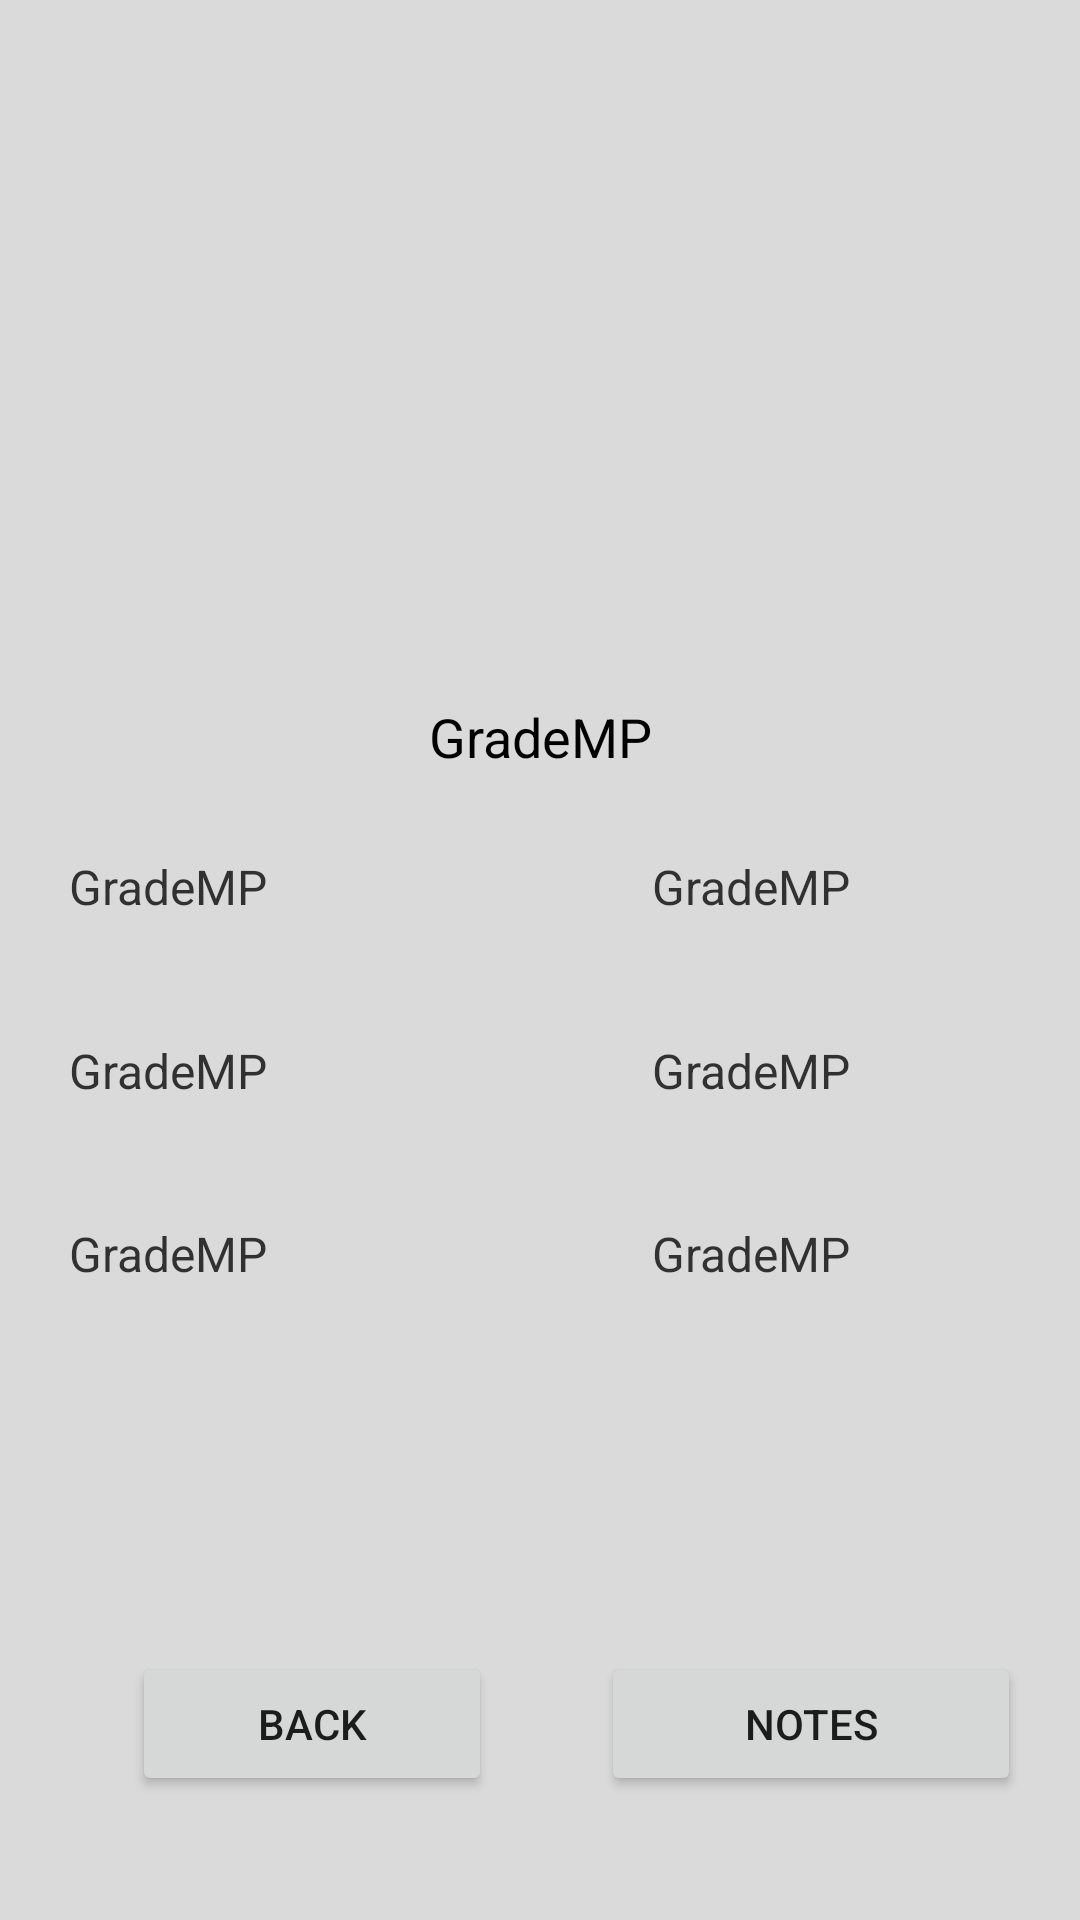

Produce the Android XML layout that renders to this screen, including the resource entries it uses.
<!-- AndroidManifest.xml: application theme Theme.GradeMP -->
<!-- res/layout/fragment_details.xml -->
<?xml version="1.0" encoding="utf-8"?>
<layout xmlns:app="http://schemas.android.com/apk/res-auto"
    xmlns:tools="http://schemas.android.com/tools"
    xmlns:android="http://schemas.android.com/apk/res/android">

    <androidx.constraintlayout.widget.ConstraintLayout
        android:layout_width="match_parent"
        android:layout_height="match_parent"
        android:background="#DADADA"
        tools:context=".fragments.DetailsFragment">

        <TextView
            android:id="@+id/mp_minister_text"
            android:layout_width="wrap_content"
            android:layout_height="wrap_content"
            android:text="@string/app_name"
            android:textColor="#C6000000"
            android:textSize="16sp"
            app:layout_constraintBottom_toTopOf="@+id/mp_twitter_link_text"
            app:layout_constraintEnd_toEndOf="@+id/mp_party_text"
            app:layout_constraintHorizontal_bias="0.0"
            app:layout_constraintStart_toStartOf="@+id/mp_party_text"
            app:layout_constraintTop_toBottomOf="@+id/mp_party_text" />

        <TextView
            android:id="@+id/mp_party_text"
            android:layout_width="wrap_content"
            android:layout_height="wrap_content"
            android:text="@string/app_name"
            android:textColor="#C6000000"
            android:textSize="16sp"
            app:layout_constraintBottom_toTopOf="@+id/addNote_button"
            app:layout_constraintEnd_toEndOf="parent"
            app:layout_constraintHorizontal_bias="0.6"
            app:layout_constraintStart_toStartOf="@+id/mp_imageView"
            app:layout_constraintTop_toTopOf="@+id/mp_born_year_text"
            app:layout_constraintVertical_bias="0.0" />

        <TextView
            android:id="@+id/mp_twitter_link_text"
            android:layout_width="150dp"
            android:layout_height="wrap_content"
            android:autoLink="web"
            android:linksClickable="true"
            android:text="@string/app_name"
            android:textColor="#C6000000"
            android:textColorLink="@android:color/holo_blue_dark"
            android:textSize="16sp"
            app:layout_constraintBottom_toTopOf="@+id/addNote_button"
            app:layout_constraintEnd_toEndOf="@+id/mp_party_text"
            app:layout_constraintHorizontal_bias="0.0"
            app:layout_constraintStart_toStartOf="@+id/mp_party_text"
            app:layout_constraintTop_toTopOf="@+id/mp_seat_number_text"
            app:layout_constraintVertical_bias="0.0" />

        <TextView
            android:id="@+id/mp_born_year_text"
            android:layout_width="wrap_content"
            android:layout_height="wrap_content"
            android:text="@string/app_name"
            android:textSize="16sp"
            app:layout_constraintBottom_toTopOf="@+id/back_button"
            app:layout_constraintEnd_toEndOf="@+id/mp_imageView"
            app:layout_constraintHorizontal_bias="0.12"
            app:layout_constraintStart_toStartOf="parent"
            app:layout_constraintTop_toBottomOf="@+id/mp_name_text"
            app:layout_constraintVertical_bias="0.100000024"
            android:textColor="#C6000000" />

        <TextView
            android:id="@+id/mp_constituency_text"
            android:layout_width="wrap_content"
            android:layout_height="wrap_content"
            android:text="@string/app_name"
            android:textColor="#C6000000"
            android:textSize="16sp"
            app:layout_constraintBottom_toTopOf="@+id/mp_seat_number_text"
            app:layout_constraintEnd_toEndOf="@+id/mp_born_year_text"
            app:layout_constraintHorizontal_bias="0.0"
            app:layout_constraintStart_toStartOf="@+id/mp_born_year_text"
            app:layout_constraintTop_toBottomOf="@+id/mp_born_year_text" />

        <TextView
            android:id="@+id/mp_seat_number_text"
            android:layout_width="wrap_content"
            android:layout_height="wrap_content"
            android:text="@string/app_name"
            android:textColor="#C6000000"
            android:textSize="16sp"
            app:layout_constraintBottom_toTopOf="@+id/back_button"
            app:layout_constraintEnd_toEndOf="@+id/mp_born_year_text"
            app:layout_constraintHorizontal_bias="0.0"
            app:layout_constraintStart_toStartOf="@+id/mp_born_year_text"
            app:layout_constraintTop_toTopOf="@+id/mp_born_year_text" />

        <TextView
            android:id="@+id/mp_name_text"
            android:layout_width="wrap_content"
            android:layout_height="wrap_content"
            android:text="@string/app_name"
            android:textColor="@android:color/black"
            android:textSize="18sp"
            app:layout_constraintBottom_toBottomOf="parent"
            app:layout_constraintEnd_toEndOf="@+id/mp_imageView"
            app:layout_constraintStart_toStartOf="@+id/mp_imageView"
            app:layout_constraintTop_toBottomOf="@+id/mp_imageView"
            app:layout_constraintVertical_bias="0.01999998" />

        <ImageView
            android:id="@+id/mp_imageView"
            android:layout_width="154dp"
            android:layout_height="204dp"
            android:contentDescription="@string/mp_image_text"
            app:layout_constraintBottom_toBottomOf="parent"
            app:layout_constraintEnd_toEndOf="parent"
            app:layout_constraintStart_toStartOf="parent"
            app:layout_constraintTop_toTopOf="parent"
            app:layout_constraintVertical_bias="0.050000012" />

        <Button
            android:id="@+id/back_button"
            android:layout_width="120dp"
            android:layout_height="wrap_content"
            android:text="@string/back"
            app:layout_constraintBottom_toBottomOf="parent"
            app:layout_constraintEnd_toEndOf="@+id/mp_imageView"
            app:layout_constraintHorizontal_bias="0.32"
            app:layout_constraintStart_toStartOf="parent"
            app:layout_constraintTop_toTopOf="parent"
            app:layout_constraintVertical_bias="0.93" />

        <Button
            android:id="@+id/addNote_button"
            android:layout_width="140dp"
            android:layout_height="wrap_content"
            android:text="@string/make_a_note"
            app:layout_constraintBottom_toBottomOf="parent"
            app:layout_constraintEnd_toEndOf="parent"
            app:layout_constraintHorizontal_bias="0.91"
            app:layout_constraintStart_toStartOf="parent"
            app:layout_constraintTop_toTopOf="@+id/back_button"
            app:layout_constraintVertical_bias="0.0" />
    </androidx.constraintlayout.widget.ConstraintLayout>
</layout>
<!-- resources referenced by this layout -->
<resources>
  <string name="app_name">GradeMP</string>
  <string name="back">Back</string>
  <string name="make_a_note">Notes</string>
  <string name="mp_image_text">Image of the MP</string>
  <style name="Theme.GradeMP" parent="Theme.MaterialComponents.DayNight.DarkActionBar">
          
          <item name="colorPrimary">@color/purple_500</item>
          <item name="colorPrimaryVariant">@color/purple_700</item>
          <item name="colorOnPrimary">@color/white</item>
          
          <item name="colorSecondary">@color/teal_200</item>
          <item name="colorSecondaryVariant">@color/teal_700</item>
          <item name="colorOnSecondary">@color/black</item>
          
          <item name="android:statusBarColor" tools:targetApi="l">?attr/colorPrimaryVariant</item>
          
      </style>
  <color name="purple_500">#FF6200EE</color>
  <color name="purple_700">#FF3700B3</color>
  <color name="white">#FFFFFFFF</color>
  <color name="teal_200">#FF03DAC5</color>
  <color name="teal_700">#FF018786</color>
  <color name="black">#FF000000</color>
</resources>
